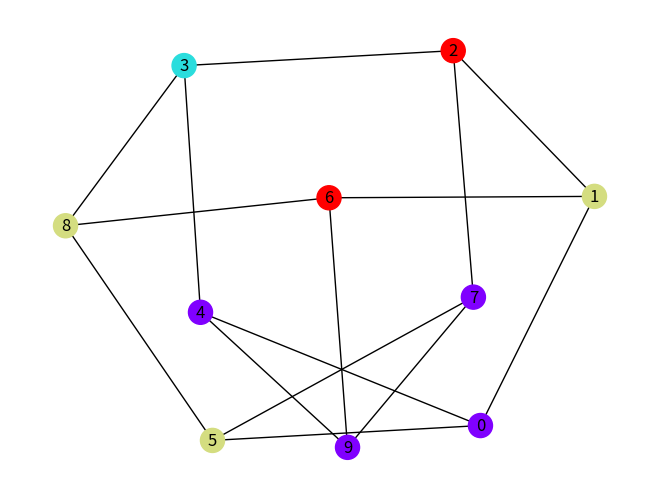

Python code for this plot:
import matplotlib.pyplot as plt
import networkx as nx
import numpy as np


class GraphColoringProblem:
    """This class encapsulates the Graph Coloring problem
    """

    def __init__(self, graph, hardConstraintPenalty):
        """
        :param graph: a NetworkX graph to be colored
        :param hardConstraintPenalty: penalty for hard constraint (coloring violation)
        """

        # initialize instance variables:
        self.graph = graph
        self.hardConstraintPenalty = hardConstraintPenalty

        # a list of the nodes in the graph:
        self.nodeList = list(self.graph.nodes)

        # adjacency matrix of the nodes -
        # matrix[i,j] equals '1' if nodes i and j are connected, or '0' otherwise:
        self.adjMatrix = nx.adjacency_matrix(graph).todense()

    def __len__(self):
        """
        :return: the number of nodes in the graph
        """
        return nx.number_of_nodes(self.graph)

    def getCost(self, colorArrangement):
        """
        Calculates the cost of the suggested color arrangement
        :param colorArrangement: a list of integers representing the
        suggested color arrangement for the nodes,
        one color per node in the graph
        :return: Calculated cost of the arrangement.
        """
        x = self.hardConstraintPenalty
        y = self.getViolationsCount(colorArrangement)
        z = self.getNumberOfColors(colorArrangement)

        return (x * y + z)

    def getViolationsCount(self, colorArrangement):
        """
        Calculates the number of violations in the given color arrangement.
        Each pair of interconnected nodes
        with the same color counts as one violation.
        :param colorArrangement: a list of integers representing the
        suggested color arrangement for the nodes,
        one color per node in the graph
        :return: the calculated value
        """

        if len(colorArrangement) != self.__len__():
            raise ValueError("size of color arrangement should be equal to ", self.__len__())

        violations = 0

        # iterate over every pair of nodes and find if they are adjacent AND share the same color:
        for i in range(len(colorArrangement)):
            for j in range(i + 1, len(colorArrangement)):

                if self.adjMatrix[i, j]:    # these are adjacent nodes
                    if colorArrangement[i] == colorArrangement[j]:
                        violations += 1

        return violations

    def getNumberOfColors(self, colorArrangement):
        """
        returns the number of different colors in the suggested color arrangement
        :param colorArrangement: a list of integers representing the
        suggested color arrangement fpo the nodes,
        one color per node in the graph
        :return: number of different colors
        """
        return len(set(colorArrangement))

    def plotGraph(self, colorArrangement):
        """
        Plots the graph with the nodes colored according to the given color arrangement
        :param colorArrangement: a list of integers representing the
        suggested color arrangement fpo the nodes,
        one color per node in the graph
        """

        if len(colorArrangement) != self.__len__():
            raise ValueError("size of color list should be equal to ", self.__len__())

        # create a list of the unique colors in the arrangement:
        colorList = list(set(colorArrangement))

        # create the actual colors for the integers in the color list:
        colors = plt.cm.rainbow(np.linspace(0, 1, len(colorList)))

        # iterate over the nodes, and give each one of them its corresponding color:
        colorMap = []
        for i in range(self.__len__()):
            color = colors[colorList.index(colorArrangement[i])]
            colorMap.append(color)

        # plot the nodes with their labels and matching colors:
        nx.draw_kamada_kawai(self.graph, node_color=colorMap, with_labels=True)
        # nx.draw_circular(self.graph, node_color=color_map, with_labels=True)

        return plt


# testing the class:
def main():
    # create a problem instance with petersen graph:
    gcp = GraphColoringProblem(nx.petersen_graph(), 10)

    # generate a random solution with up to 5 different colors:
    solution = np.random.randint(5, size=len(gcp))

    print("solution = ", solution)
    print("number of colors = ", gcp.getNumberOfColors(solution))
    print("Number of violations = ", gcp.getViolationsCount(solution))
    print("Cost = ", gcp.getCost(solution))

    plot = gcp.plotGraph(solution)
    plot.show()


if __name__ == "__main__":
    main()
